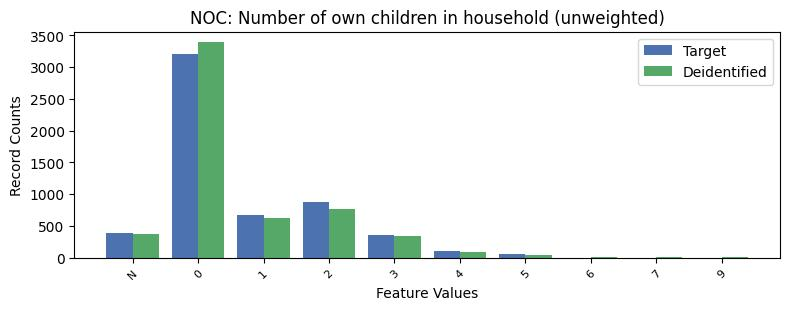

Values plotted in this chart, from the file beside it:
, NOC, count_target, count_deidentified
0, 0, 3200, 3389
1, 2, 883.0, 763
2, 1, 670.0, 633
3, -1, 396.0, 372
4, 3, 357.0, 342
5, 4, 99.0, 93
6, 5, 58.0, 45
7, 6, 0.0, 15
8, 7, 0.0, 6
9, 9, 0.0, 5
